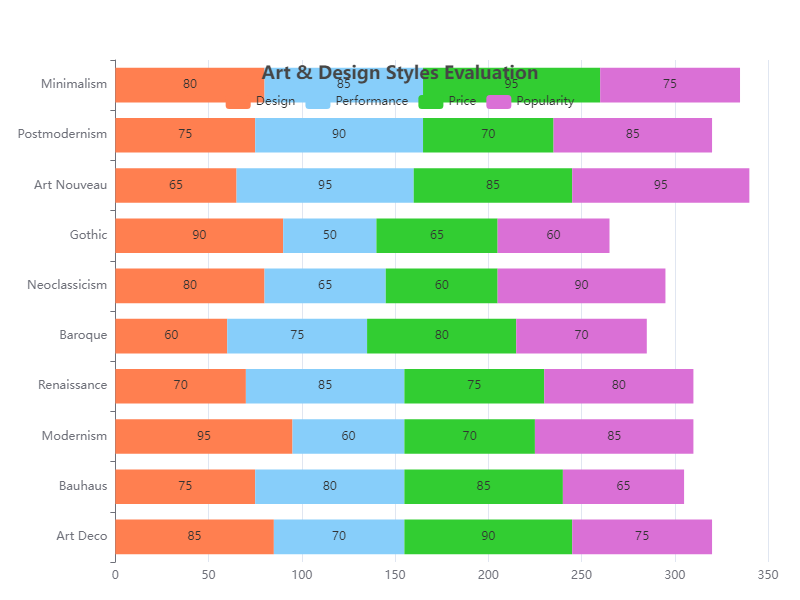

The table this chart was drawn from, first rows:
Category, Design, Performance, Price, Popularity
Art Deco, 85, 70, 90, 75
Bauhaus, 75, 80, 85, 65
Modernism, 95, 60, 70, 85
Renaissance, 70, 85, 75, 80
Baroque, 60, 75, 80, 70
Neoclassicism, 80, 65, 60, 90
Gothic, 90, 50, 65, 60
Art Nouveau, 65, 95, 85, 95
Postmodernism, 75, 90, 70, 85
Minimalism, 80, 85, 95, 75
